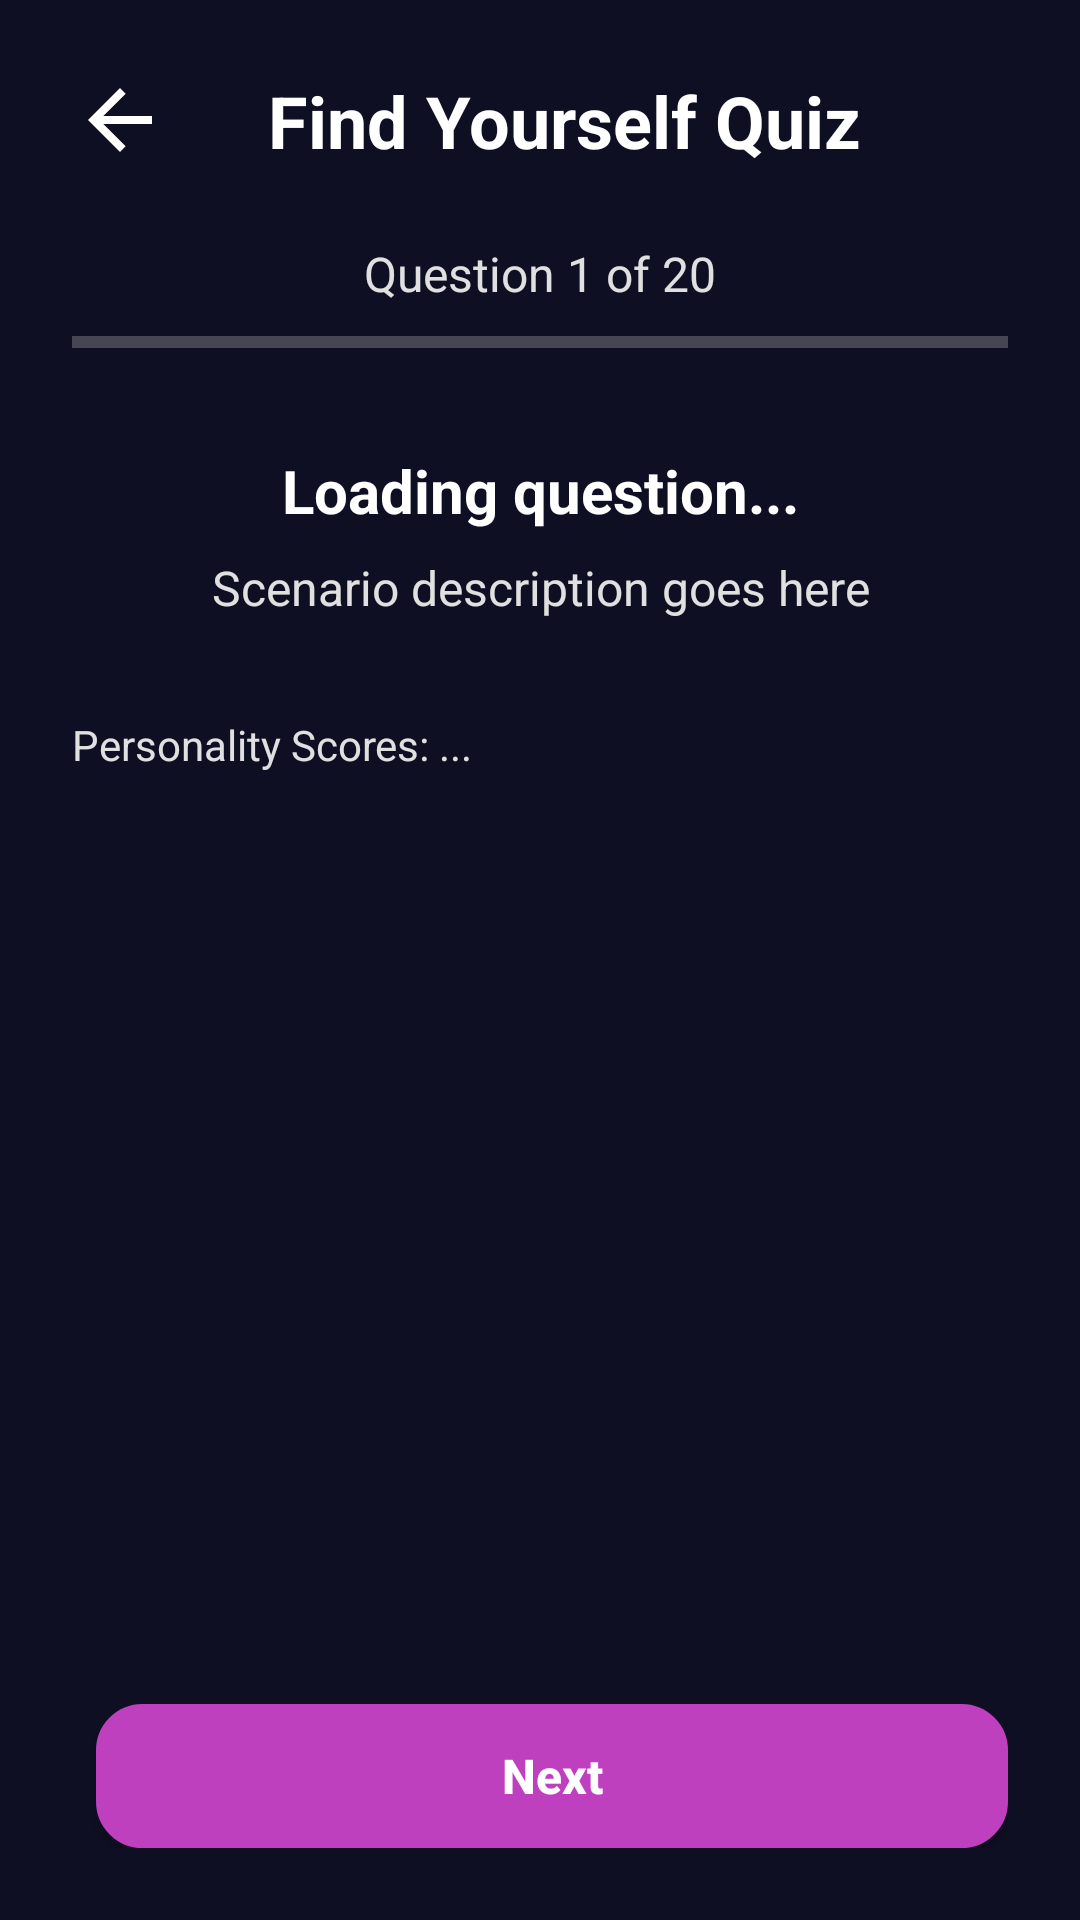

Layout XML and referenced resources for this Android screen:
<!-- AndroidManifest.xml: application theme Theme.NextStep -->
<!-- res/layout/activity_game.xml -->
<?xml version="1.0" encoding="utf-8"?>
<LinearLayout xmlns:android="http://schemas.android.com/apk/res/android"
    xmlns:tools="http://schemas.android.com/tools"
    xmlns:app="http://schemas.android.com/apk/res-auto"
    android:layout_width="match_parent"
    android:layout_height="match_parent"
    android:orientation="vertical"
    android:background="@color/dark_background_primary"
    android:gravity="center_horizontal"
    android:padding="24dp"
    tools:context=".GameActivity">

    
    <LinearLayout
        android:layout_width="match_parent"
        android:layout_height="wrap_content"
        android:orientation="horizontal"
        android:gravity="center_vertical"
        android:layout_marginBottom="24dp">

        <ImageView
            android:id="@+id/ivBackArrow"
            android:layout_width="32dp"
            android:layout_height="32dp"
            android:src="@drawable/ic_back_arrow"
            app:tint="@color/text_light"
            android:contentDescription="@string/back_button_desc"
            android:clickable="true"
            android:focusable="true"
            android:layout_marginEnd="16dp" />

        <TextView
            android:layout_width="0dp"
            android:layout_height="wrap_content"
            android:layout_weight="1"
            android:text="@string/find_yourself_quiz_title"
            android:textSize="24sp"
            android:textStyle="bold"
            android:textColor="@color/text_light"
            android:textAlignment="center" />

        <View
            android:layout_width="32dp"
            android:layout_height="32dp" />

    </LinearLayout>

    
    <LinearLayout
        android:layout_width="match_parent"
        android:layout_height="wrap_content"
        android:orientation="vertical"
        android:layout_marginBottom="32dp">

        <TextView
            android:id="@+id/tvProgress"
            android:layout_width="match_parent"
            android:layout_height="wrap_content"
            android:text="@string/question_progress_placeholder"
            android:textSize="16sp"
            android:textColor="@color/text_medium"
            android:textAlignment="center"
            android:layout_marginBottom="8dp" />

        <ProgressBar
            android:id="@+id/progressBar"
            style="?android:attr/progressBarStyleHorizontal"
            android:layout_width="match_parent"
            android:layout_height="8dp"
            android:progress="0"
            android:max="100"
            android:progressTint="@color/accent_purple" />

    </LinearLayout>

    
    <ScrollView
        android:layout_width="match_parent"
        android:layout_height="0dp"
        android:layout_weight="1">

        <LinearLayout
            android:layout_width="match_parent"
            android:layout_height="wrap_content"
            android:orientation="vertical">

            
            <TextView
                android:id="@+id/tvScenarioTitle"
                android:layout_width="match_parent"
                android:layout_height="wrap_content"
                android:text="@string/question_placeholder"
                android:textSize="20sp"
                android:textStyle="bold"
                android:textColor="@color/text_light"
                android:layout_marginBottom="8dp"
                android:textAlignment="center" />

            
            <TextView
                android:id="@+id/tvScenarioDescription"
                android:layout_width="match_parent"
                android:layout_height="wrap_content"
                android:text="Scenario description goes here"
                android:textSize="16sp"
                android:textColor="@color/text_medium"
                android:layout_marginBottom="16dp"
                android:textAlignment="center" />

            
            <LinearLayout
                android:id="@+id/llChoicesContainer"
                android:layout_width="match_parent"
                android:layout_height="wrap_content"
                android:orientation="vertical" />

            
            <TextView
                android:id="@+id/tvOutcomeText"
                android:layout_width="match_parent"
                android:layout_height="wrap_content"
                android:text="Outcome"
                android:textSize="16sp"
                android:textColor="@color/text_light"
                android:visibility="gone"
                android:layout_marginTop="16dp" />

            
            <TextView
                android:id="@+id/tvPersonalityScores"
                android:layout_width="match_parent"
                android:layout_height="wrap_content"
                android:text="Personality Scores: ..."
                android:textSize="14sp"
                android:textColor="@color/text_medium"
                android:layout_marginTop="16dp" />

        </LinearLayout>
    </ScrollView>

    
    <LinearLayout
        android:layout_width="match_parent"
        android:layout_height="wrap_content"
        android:orientation="horizontal"
        android:gravity="center"
        android:layout_marginTop="24dp">

        <Button
            android:id="@+id/btnPrevious"
            android:layout_width="0dp"
            android:layout_height="wrap_content"
            android:layout_weight="1"
            android:layout_marginEnd="8dp"
            android:text="@string/previous_button"
            android:textAllCaps="false"
            android:textColor="@color/text_medium"
            android:textSize="16sp"
            android:background="@drawable/rounded_button_background"
            android:backgroundTint="@color/dark_background_secondary"
            android:padding="12dp"
            android:visibility="gone" />

        <Button
            android:id="@+id/btnNextScenario"
            android:layout_width="0dp"
            android:layout_height="wrap_content"
            android:layout_weight="1"
            android:layout_marginStart="8dp"
            android:text="@string/next_button"
            android:textAllCaps="false"
            android:textColor="@color/button_text_light"
            android:textSize="16sp"
            android:textStyle="bold"
            android:background="@drawable/rounded_button_background"
            android:backgroundTint="@color/accent_purple"
            android:padding="12dp" />

    </LinearLayout>

</LinearLayout>
<!-- resources referenced by this layout -->
<resources>
  <color name="accent_purple">#BF40BF</color>
  <color name="button_text_light">#FFFFFF</color>
  <color name="dark_background_primary">#0F0F23</color>
  <color name="dark_background_secondary">#1A0D2E</color>
  <color name="text_light">#FFFFFF</color>
  <color name="text_medium">#E0E0E0</color>
  <!-- drawable ic_back_arrow (drawable) -->
  <?xml version="1.0" encoding="utf-8"?>
  <vector xmlns:android="http://schemas.android.com/apk/res/android"
      android:width="24dp"
      android:height="24dp"
      android:viewportWidth="24"
      android:viewportHeight="24">
      <path
          android:fillColor="#9E0BB5"
          android:pathData="M20,11H7.83l5.59,-5.59L12,4L4,12l8,8l1.41,-1.41L7.83,13H20V11z"/>
  </vector>
  <!-- drawable rounded_button_background (drawable) -->
  <?xml version="1.0" encoding="utf-8"?>
  <selector xmlns:android="http://schemas.android.com/apk/res/android">
      <item android:state_pressed="true">
          <shape android:shape="rectangle">
              <solid android:color="#BF40BF" />
              <corners android:radius="15dp" />
              <stroke android:width="2dp" android:color="#FF1493" />
          </shape>
      </item>
      <item>
          <shape android:shape="rectangle">
              <solid android:color="#FF1493" />
              <corners android:radius="15dp" />
              <stroke android:width="1dp" android:color="#BF40BF" />
          </shape>
      </item>
  </selector>
  <string name="back_button_desc">Back</string>
  <string name="find_yourself_quiz_title">Find Yourself Quiz</string>
  <string name="next_button">Next</string>
  <string name="previous_button">Previous</string>
  <string name="question_placeholder">Loading question...</string>
  <string name="question_progress_placeholder">Question 1 of 20</string>
  <style name="Theme.NextStep" parent="Theme.MaterialComponents.DayNight.NoActionBar">
          <item name="colorPrimary">@color/neon_pink</item>
          <item name="colorPrimaryVariant">@color/primary_dark</item>
          <item name="colorOnPrimary">@color/text_primary</item>
          <item name="colorSecondary">@color/neon_purple</item>
          <item name="colorAccent">@color/neon_purple</item>
  
          
          
  
          
          <item name="android:statusBarColor">@android:color/transparent</item>
  
          <item name="android:colorBackground">@color/background_primary</item>
          <item name="colorSurface">@color/background_secondary</item>
          <item name="colorOnBackground">@color/text_primary</item>
          <item name="colorOnSurface">@color/text_primary</item>
  
          <item name="android:navigationBarColor">@color/background_primary</item>
  
          <item name="android:windowLightStatusBar">false</item>
          <item name="android:textColorPrimary">@color/text_primary</item>
          <item name="android:textColorSecondary">@color/text_secondary</item>
          <item name="android:windowBackground">@color/background_primary</item>
      </style>
  <color name="neon_pink">#FF1493</color>
  <color name="primary_dark">#1A0D2E</color>
  <color name="text_primary">#FFFFFF</color>
  <color name="neon_purple">#BF40BF</color>
  <color name="background_primary">#0F0F23</color>
  <color name="background_secondary">#1A0D2E</color>
  <color name="text_secondary">#E0E0E0</color>
</resources>
